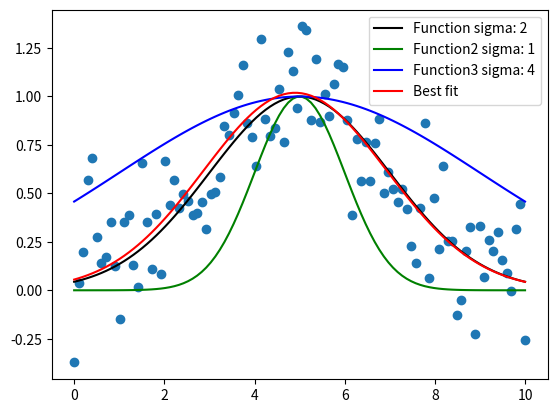

Source code (Python):
import numpy as np
from scipy.optimize import curve_fit
import matplotlib.pyplot as mpl
  
# Let's create a function to model and create data
def func(x, a, x0, sigma):
    return a*np.exp(-(x-x0)**2/(2*sigma**2))
  
# Generating clean data
x = np.linspace(0, 10, 100)
# deviation is sigma: 2
# mean is u: 5
# scale is a: 1
y = func(x, 1, 5, 2)
y2 = func(x, 1, 5, 1)
y3 = func(x, 1, 5, 4)
  
# Adding noise to the data
yn = y + 0.2 * np.random.normal(size=len(x))
  
# Plot out the current state of the data and model
fig = mpl.figure()
ax = fig.add_subplot(111)
ax.plot(x, y, c='k', label='Function sigma: 2')
ax.plot(x, y2, c='g', label='Function2 sigma: 1')
ax.plot(x, y3, c='b', label='Function3 sigma: 4')
ax.scatter(x, yn)
  
# Executing curve_fit on noisy data
popt, pcov = curve_fit(func, x, yn)
  
#popt returns the best fit values for parameters of the given model (func)
print (popt)
  
ym = func(x, popt[0], popt[1], popt[2])
ax.plot(x, ym, c='r', label='Best fit')
ax.legend()

fig.savefig('model_fit.png')
